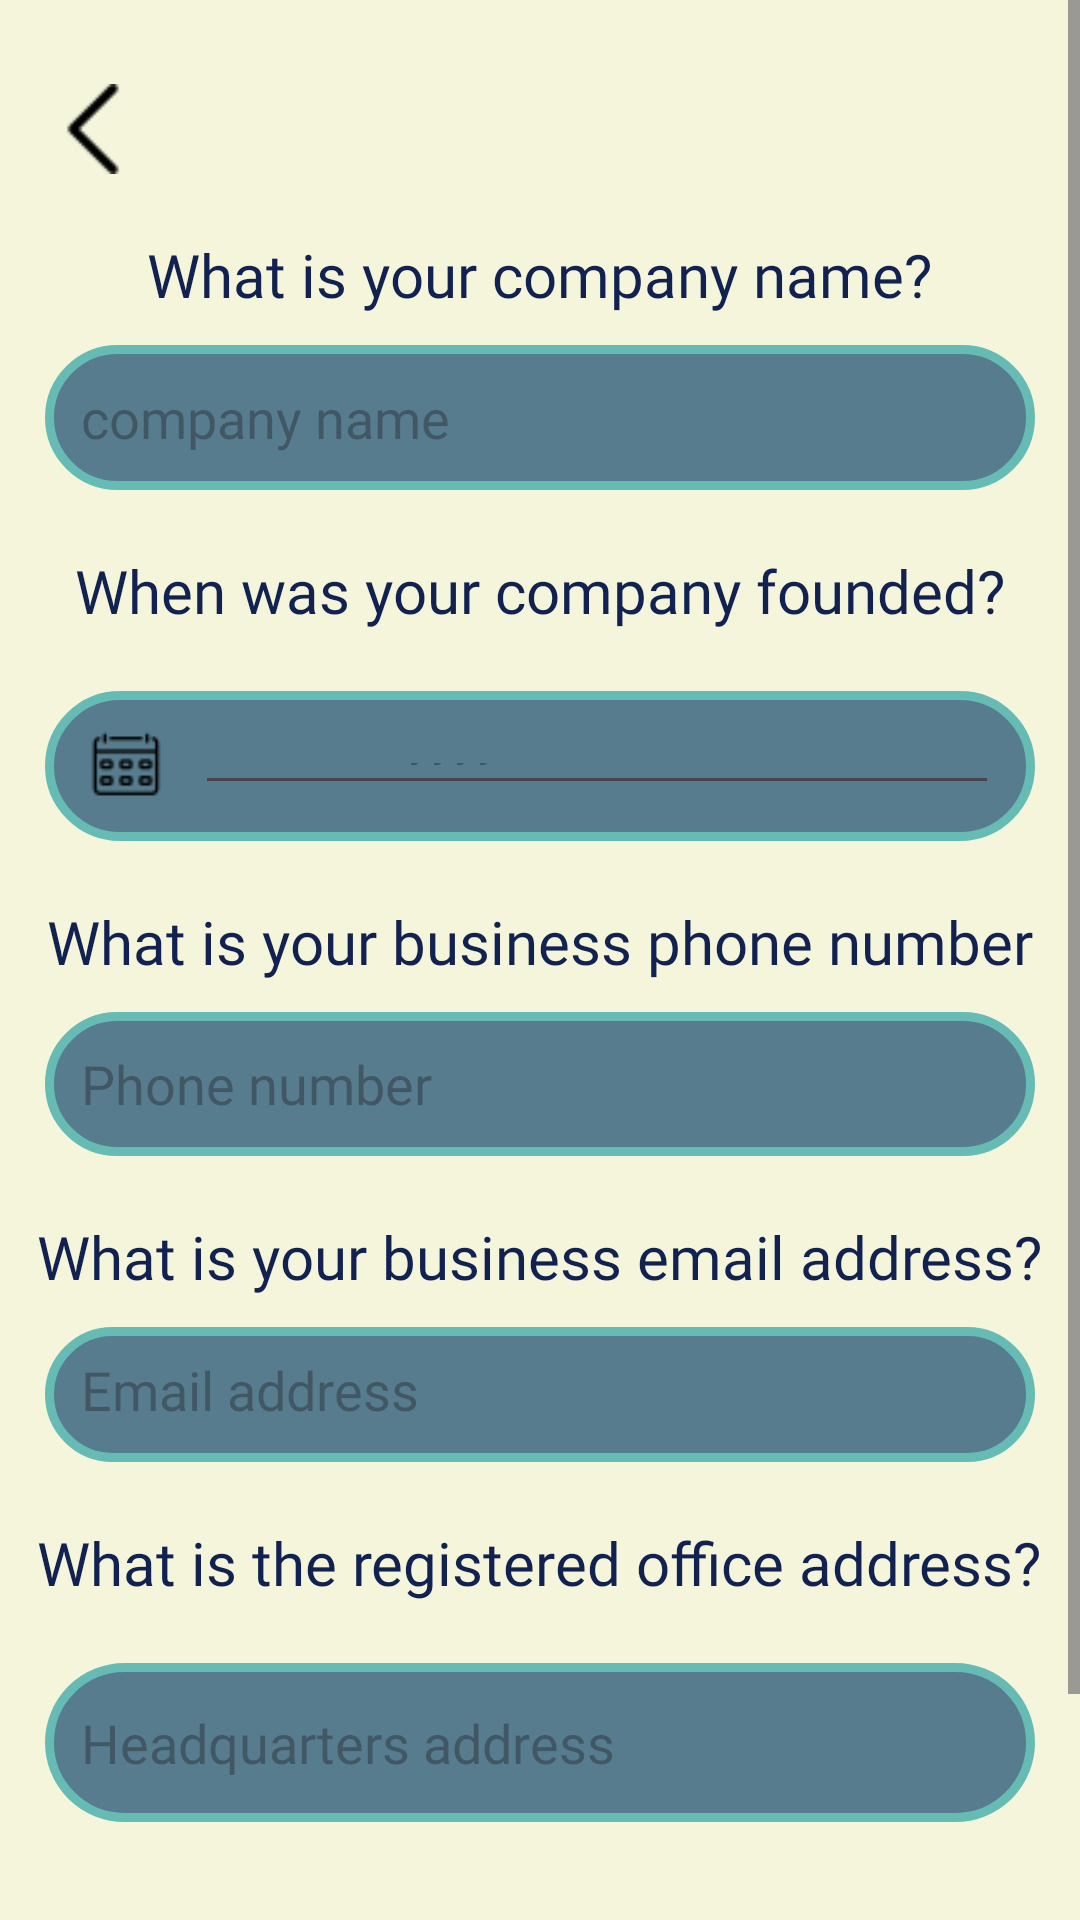

Here is an Android app screen rendered from its layout file. Give the layout XML and the strings, colors and styles it references.
<!-- AndroidManifest.xml: application theme Theme.SignupL -->
<!-- res/layout/signupemp.xml -->
<?xml version="1.0" encoding="utf-8"?>
<ScrollView xmlns:android="http://schemas.android.com/apk/res/android"
    android:layout_width="match_parent"
    android:layout_height="match_parent"
    android:background="@color/beige">

    <LinearLayout
        android:layout_width="match_parent"
        android:layout_height="wrap_content"
        android:orientation="vertical"
        android:paddingTop="20dp"
        android:paddingBottom="40dp"
        android:gravity="center_horizontal">

        <ImageButton
            android:id="@+id/btnRetour"
            android:layout_width="30dp"
            android:layout_height="30dp"
            android:layout_gravity="start"
            android:background="@drawable/retour"
            android:layout_marginStart="16dp"
            android:layout_marginTop="8dp"/>

        <TextView
            android:layout_width="wrap_content"
            android:layout_height="wrap_content"
            android:text="What is your company name?"
            android:textSize="20sp"
            android:textColor="@color/B1"
            android:fontFamily="@font/happy_monkey"
            android:layout_marginTop="20dp"
            android:backgroundTint="@color/B1" />

        <EditText
            android:id="@+id/edit_name_company"
            android:layout_width="330dp"
            android:layout_height="wrap_content"
            android:layout_marginTop="10dp"
            android:background="@drawable/input1"
            android:fontFamily="@font/happy_monkey"
            android:hint="company name"
            android:inputType="phone"
            android:padding="12dp"
            android:textColor="@color/black" />


        
        <TextView
            android:layout_width="wrap_content"
            android:layout_height="wrap_content"
            android:text="When was your company founded?"
            android:textSize="20sp"
            android:textColor="@color/B1"
            android:fontFamily="@font/happy_monkey"
            android:layout_marginTop="20dp"
            />

        <RelativeLayout
            android:layout_width="330dp"
            android:layout_height="50dp"
            android:layout_marginTop="20dp"
            android:background="@drawable/input1"
            android:padding="12dp">

            <ImageView
                android:id="@+id/icon_calendar"
                android:layout_width="30dp"
                android:layout_height="30dp"
                android:src="@drawable/calendar"
                android:layout_alignParentStart="true"
                android:layout_centerVertical="true" />

            <EditText
                android:id="@+id/edit_birth_date"
                android:layout_width="match_parent"
                android:layout_height="wrap_content"
                android:layout_toEndOf="@id/icon_calendar"
                android:layout_marginStart="8dp"
                android:hint="dd/mm/yyyy"
                android:padding="12dp"
                android:focusable="false"
                android:clickable="true"
                android:textSize="16sp"
                android:layout_centerVertical="true" />
        </RelativeLayout>

        

        
        <TextView
            android:layout_width="wrap_content"
            android:layout_height="wrap_content"
            android:text="What is your business phone number"
            android:textSize="20sp"
            android:textColor="@color/B1"
            android:fontFamily="@font/happy_monkey"
            android:layout_marginTop="20dp" />

        <EditText
            android:id="@+id/edit_phone_number"
            android:layout_width="330dp"
            android:layout_height="48dp"
            android:layout_marginTop="10dp"
            android:background="@drawable/input1"
            android:fontFamily="@font/happy_monkey"
            android:hint="Phone number"
            android:inputType="phone"
            android:padding="12dp"
            android:textColor="@color/black" />

        


        
        <TextView
            android:layout_width="wrap_content"
            android:layout_height="wrap_content"
            android:text="What is your business email address?"
            android:textSize="20sp"
            android:textColor="@color/B1"
            android:fontFamily="@font/happy_monkey"
            android:layout_marginTop="20dp" />

        <EditText
            android:id="@+id/edit_email"
            android:layout_width="330dp"
            android:layout_height="45dp"
            android:layout_marginTop="10dp"
            android:background="@drawable/input1"
            android:fontFamily="@font/happy_monkey"
            android:hint="Email address"
            android:inputType="textEmailAddress"
            android:padding="12dp"
            android:textColor="@color/black" />
        <TextView
            android:layout_width="wrap_content"
            android:layout_height="wrap_content"
            android:text="What is the registered office address?"
            android:textSize="20sp"
            android:textColor="@color/B1"
            android:fontFamily="@font/happy_monkey"
            android:layout_marginTop="20dp" />

        <EditText
            android:id="@+id/edit_address"
            android:layout_width="330dp"
            android:layout_height="53dp"
            android:layout_marginTop="20dp"
            android:background="@drawable/input1"
            android:fontFamily="@font/happy_monkey"
            android:hint="Headquarters address"
            android:inputType="textPostalAddress"
            android:padding="12dp" />


        
        <Button
            android:id="@+id/btn_login"
            android:layout_width="330dp"
            android:layout_height="wrap_content"
            android:text="Sign Up"
            android:textColor="@color/black"
            android:textSize="18sp"
            android:gravity="center"
            android:backgroundTint="@color/yellow"
            android:fontFamily="@font/happy_monkey"
            android:layout_marginTop="30dp" />

    </LinearLayout>
</ScrollView>
<!-- resources referenced by this layout -->
<resources>
  <color name="B1">#112250</color>
  <color name="beige">#F5F5DC</color>
  <color name="black">#FF000000</color>
  <color name="yellow">#FFD700</color>
  <!-- drawable calendar: png bitmap (drawable, 384 bytes) -->
  <!-- drawable input1 (drawable) -->
  <?xml version="1.0" encoding="utf-8"?>
  <shape xmlns:android="http://schemas.android.com/apk/res/android"
      android:shape="rectangle">
      
      <solid android:color="@color/B2"/>
  
      
      <stroke android:width="3dp" android:color="@color/blue"/>
  
      
      <corners android:radius="50dp"/>
  </shape>
  <!-- drawable retour: png bitmap (drawable, 213 bytes) -->
  <style name="Theme.SignupL" parent="Base.Theme.SignupL" />
  <color name="B2">#577C8E</color>
  <color name="blue">#66BCB4</color>
  <style name="Base.Theme.SignupL" parent="Theme.Material3.DayNight.NoActionBar">
          
          
      </style>
</resources>
